Dataset: processed (GitHub, rabia-senlik/Deep_learning_clasification). Classes: crazing, inclusion, pitted surface, rolled-in scale, scratches.

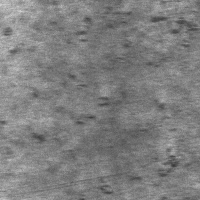
Label: rolled-in scale

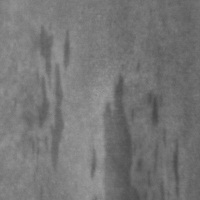
Label: inclusion

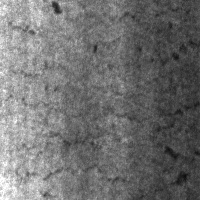
Label: crazing

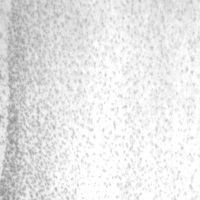
Label: pitted surface

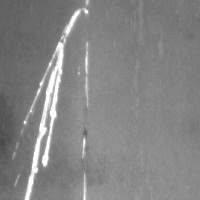
Label: scratches

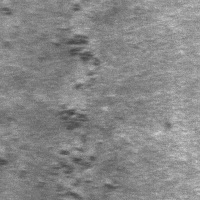
Label: rolled-in scale
